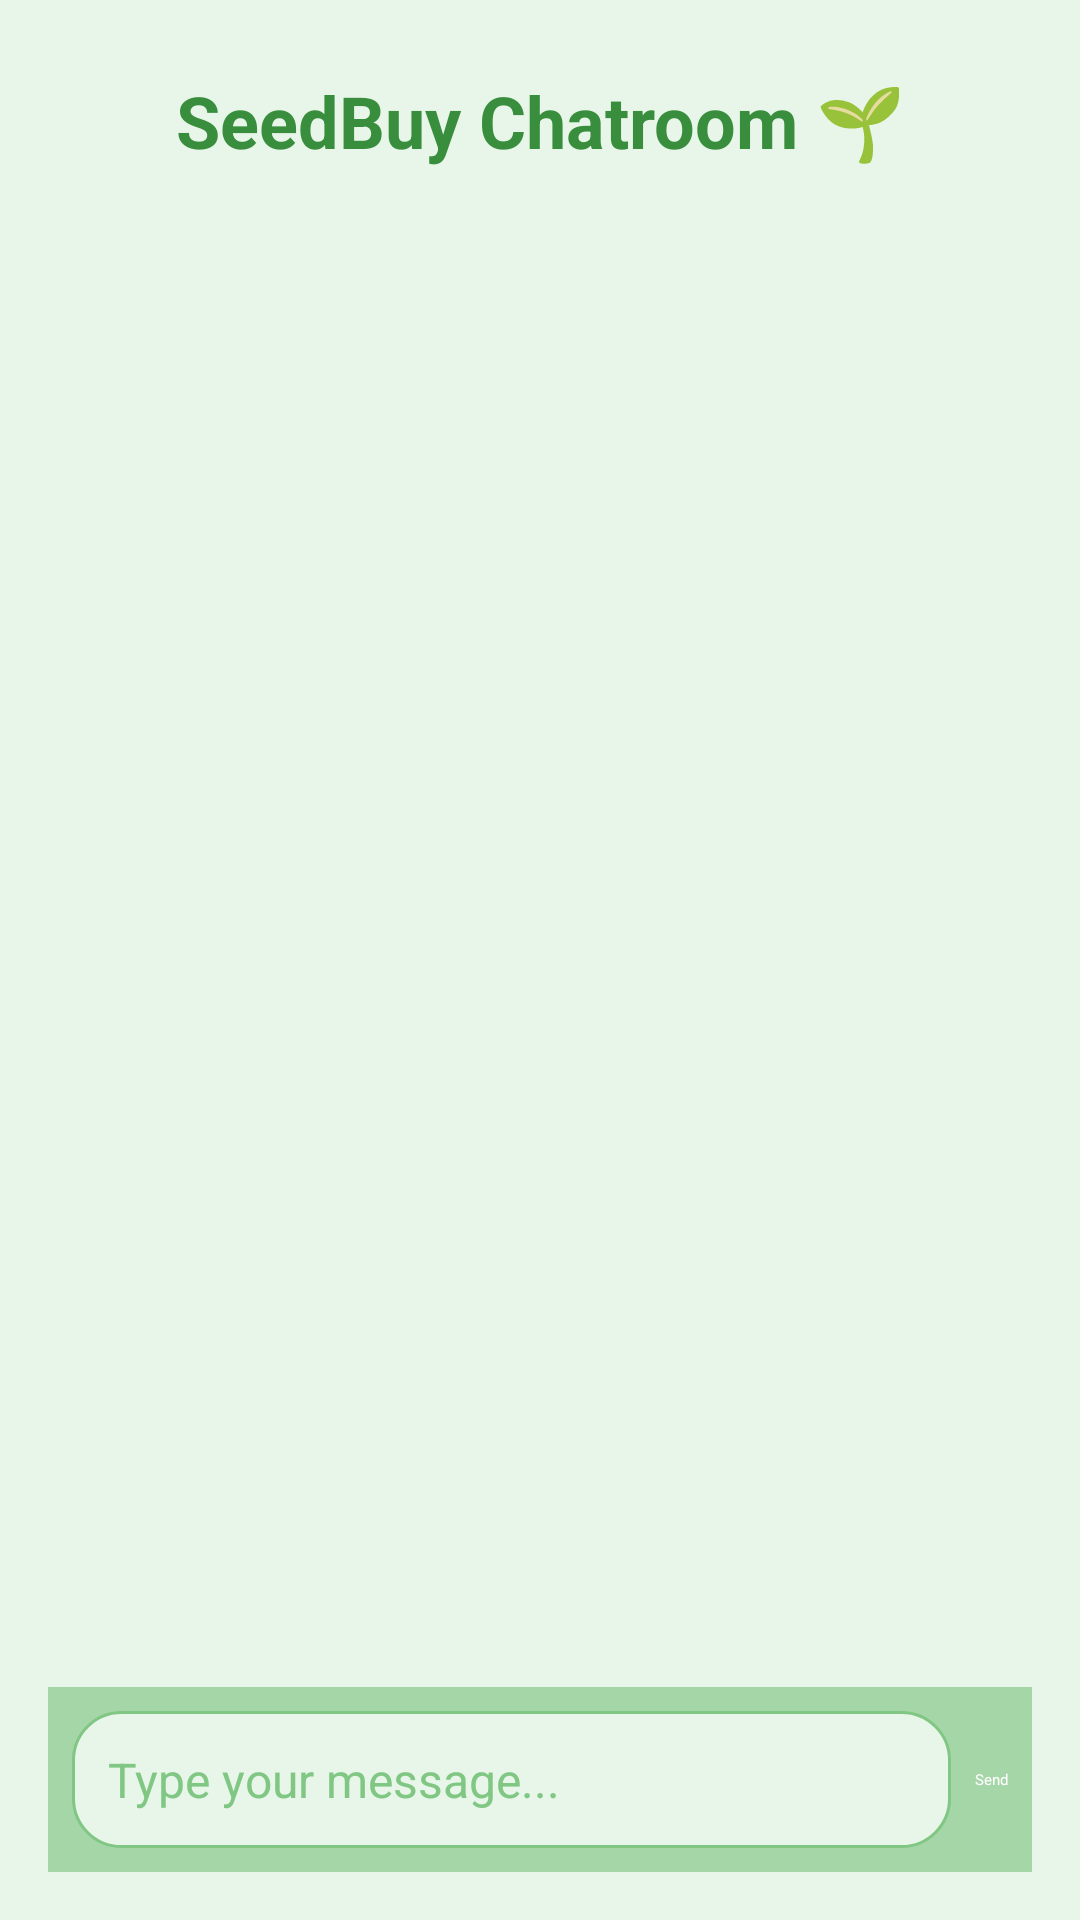

Reconstruct the res/layout file that produces this screen, plus the resources it refers to.
<!-- AndroidManifest.xml: application theme Theme.SeedBuy -->
<!-- res/layout/fragment_chat.xml -->
<?xml version="1.0" encoding="utf-8"?>
<LinearLayout
    xmlns:android="http://schemas.android.com/apk/res/android"
    android:layout_width="match_parent"
    android:layout_height="match_parent"
    android:orientation="vertical"
    android:background="#E8F5E9"
    android:padding="16dp">

    
    <TextView
        android:id="@+id/textChatHeader"
        android:layout_width="match_parent"
        android:layout_height="wrap_content"
        android:text="SeedBuy Chatroom 🌱"
        android:textSize="24sp"
        android:textStyle="bold"
        android:gravity="center"
        android:textColor="#388E3C"
        android:padding="8dp" />

    
    <ListView
        android:id="@+id/listViewMessages"
        android:layout_width="match_parent"
        android:layout_height="0dp"
        android:layout_weight="1"
        android:divider="#BDBDBD"
        android:dividerHeight="1dp"
        android:padding="8dp" />

    
    <LinearLayout
        android:layout_width="match_parent"
        android:layout_height="wrap_content"
        android:orientation="horizontal"
        android:padding="8dp"
        android:background="#A5D6A7"
        android:elevation="2dp"
        android:gravity="center">

        
        <EditText
            android:id="@+id/editTextMessage"
            android:layout_width="0dp"
            android:layout_height="wrap_content"
            android:layout_weight="1"
            android:hint="Type your message..."
            android:background="@drawable/rounded_edit_text"
            android:padding="12dp"
            android:textColor="#388E3C"
            android:textSize="16sp"
            android:textColorHint="#81C784" />

        
        <Button
            android:id="@+id/buttonSend"
            android:layout_width="wrap_content"
            android:layout_height="wrap_content"
            android:text="Send"
            android:backgroundTint="#4CAF50"
            android:textColor="#FFFFFF"
            android:layout_marginStart="8dp" />
    </LinearLayout>
</LinearLayout>
<!-- resources referenced by this layout -->
<resources>
  <!-- drawable rounded_edit_text (drawable) -->
  <?xml version="1.0" encoding="utf-8"?>
  <shape xmlns:android="http://schemas.android.com/apk/res/android" android:shape="rectangle">
      <solid android:color="#E8F5E9" />
      <corners android:radius="16dp" />
      <stroke android:color="#81C784" android:width="1dp" />
  </shape>
</resources>
